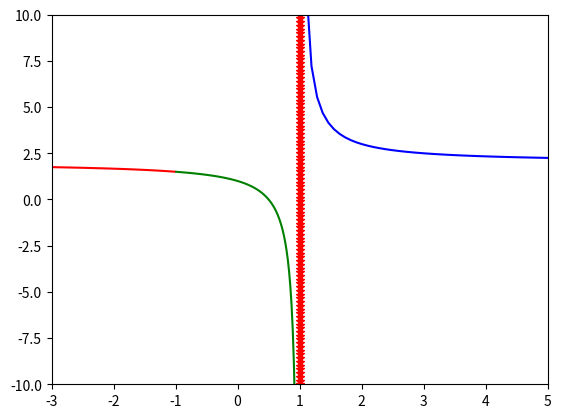

The matplotlib source for this figure:
#-*- coding:utf-8 -*-
import numpy as np
import matplotlib.pyplot as plt

def fun27(x):
    return (2 * (x ** 2) + x -1) / ((x ** 2) - 1)

x1 = np.linspace(-10,-1.01,100)
y1 = fun27(x1)

x2 = np.linspace(-0.99,0.99,100)
y2 = fun27(x2)

x3 = np.linspace(1.01,10,100)
y3 = fun27(x3)

Y=np.linspace(-10,10,100)
X=np.ones(Y.size)

plt.plot(x1,y1,'r',x2,y2,'g',x3,y3,'b',X,Y,'r-*')
plt.ylim(-10,10)
plt.xlim(-3,5)
plt.show()